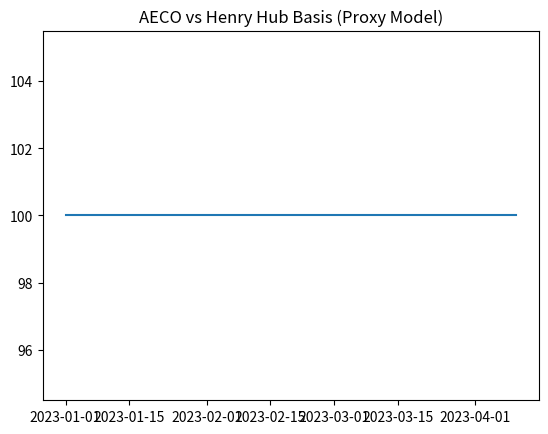

Python code for this plot:
import pandas as pd
import matplotlib.pyplot as plt

# Load data (placeholder structure for now)
# You will replace with real EIA / yfinance data

data = pd.DataFrame({
    "date": pd.date_range(start="2023-01-01", periods=100),
    "henry_hub": range(100),
    "aeco_proxy": range(100, 200)
})

# Calculate basis
data["basis"] = data["aeco_proxy"] - data["henry_hub"]

# Plot basis
plt.figure()
plt.plot(data["date"], data["basis"])
plt.title("AECO vs Henry Hub Basis (Proxy Model)")
plt.show()
